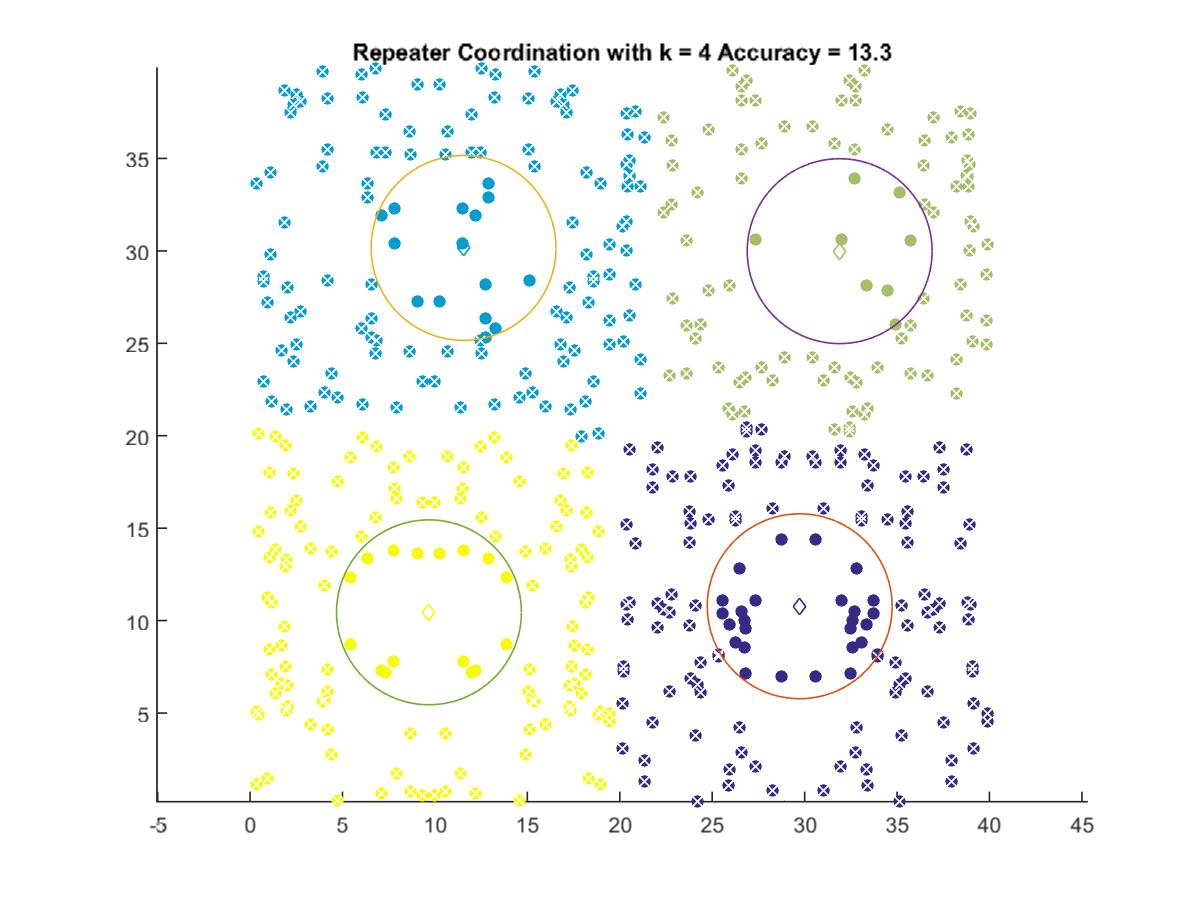

The table this chart was drawn from, first rows:
29.734, 10.775
11.55, 30.16
31.89, 29.98
9.677, 10.45
